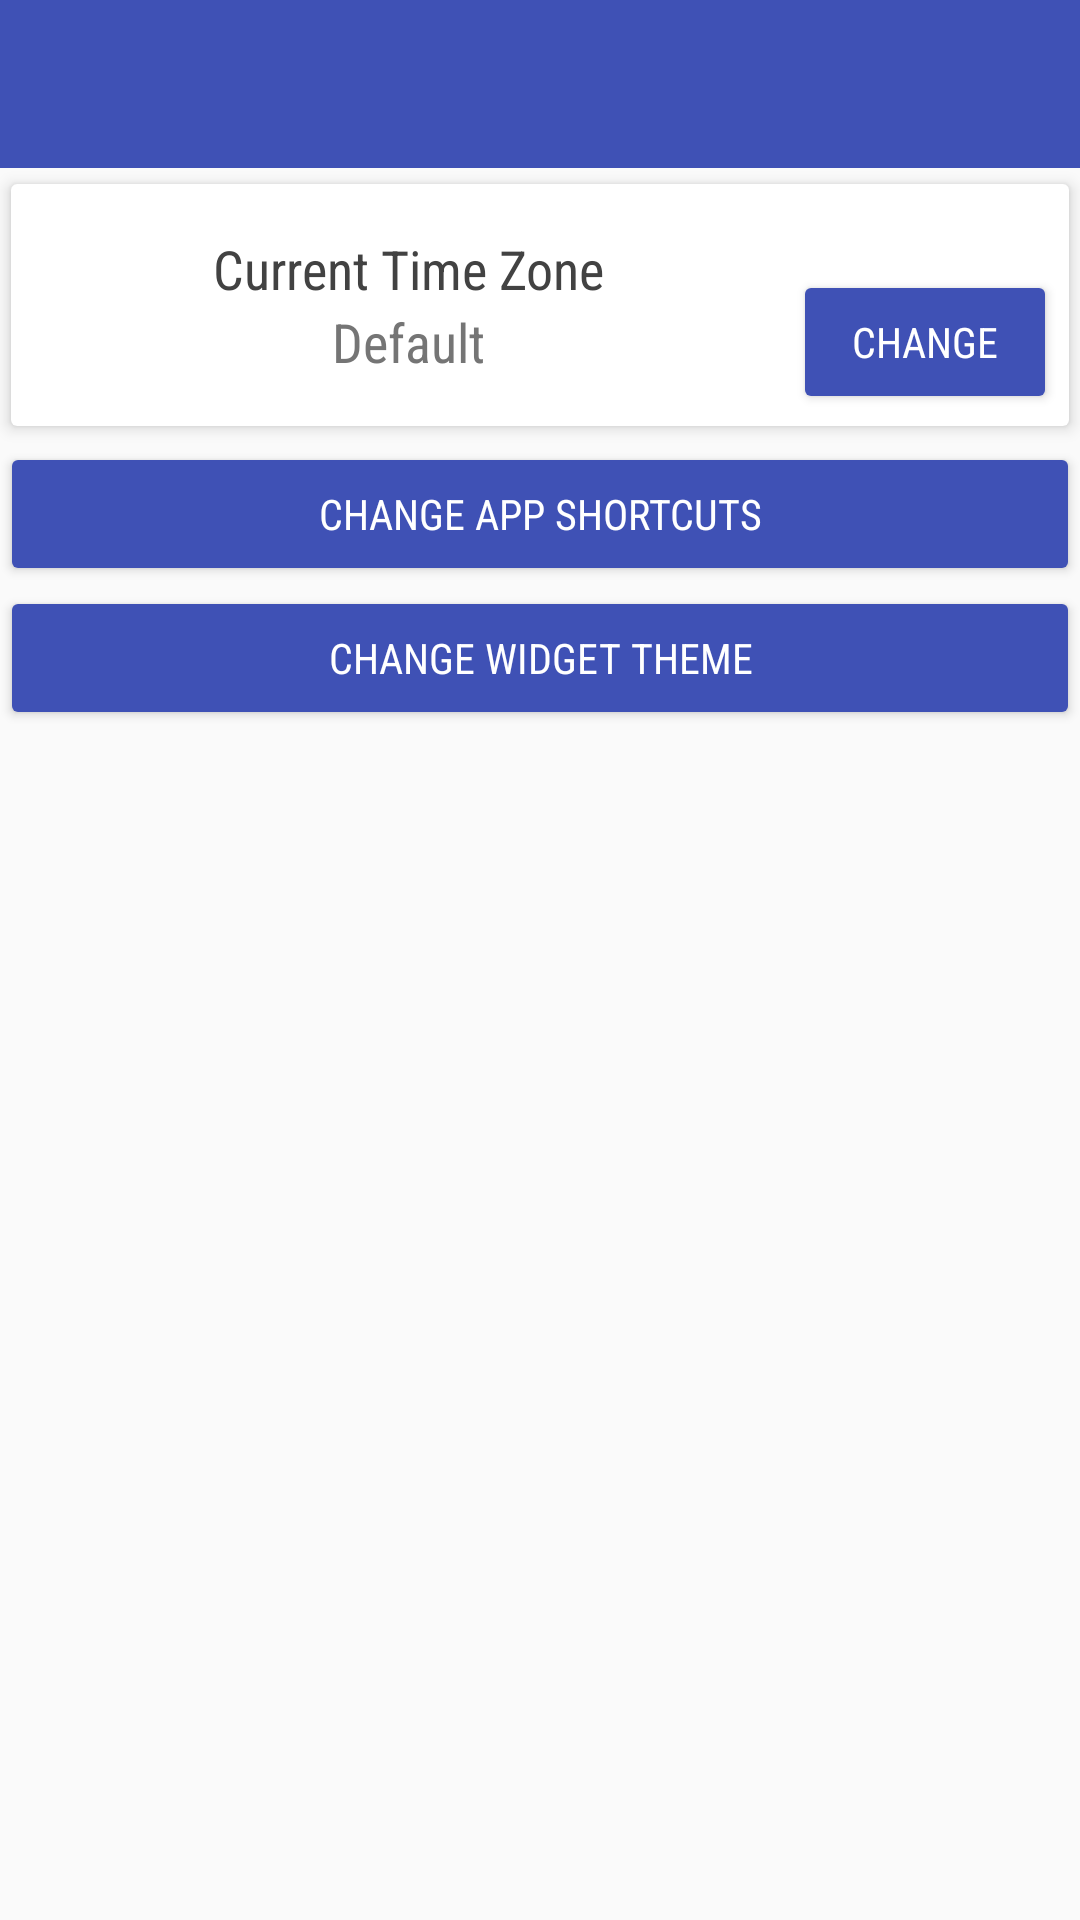

Android layout source for this screen:
<!-- AndroidManifest.xml: application theme AppTheme -->
<!-- res/layout/activity_widget_settings.xml -->
<?xml version="1.0" encoding="utf-8"?>
<android.support.design.widget.CoordinatorLayout xmlns:android="http://schemas.android.com/apk/res/android"
    xmlns:tools="http://schemas.android.com/tools"
    android:layout_width="match_parent"
    android:layout_height="match_parent"
    xmlns:app="http://schemas.android.com/apk/res-auto"
    tools:context="com.omegashin.homeview.Activity_WidgetSettings">

    <LinearLayout
        android:layout_width="match_parent"
        android:layout_height="match_parent"
        android:gravity="center_horizontal"
        android:orientation="vertical">

        <android.support.design.widget.AppBarLayout
            android:layout_width="match_parent"
            android:layout_height="wrap_content"
            android:theme="@style/AppTheme.AppBarOverlay">

            <android.support.v7.widget.Toolbar
                android:id="@+id/toolbar"
                android:layout_width="match_parent"
                android:layout_height="?attr/actionBarSize"
                android:background="?attr/colorPrimary"
                app:popupTheme="@style/AppTheme.PopupOverlay" />

        </android.support.design.widget.AppBarLayout>

        <android.support.v7.widget.CardView xmlns:android="http://schemas.android.com/apk/res/android"
            xmlns:cardview="http://schemas.android.com/apk/res-auto"
            android:layout_width="match_parent"
            android:layout_height="wrap_content"
            android:foreground="?android:attr/selectableItemBackground"
            cardview:cardCornerRadius="2dp"
            cardview:cardElevation="3dp"
            cardview:cardUseCompatPadding="true">

            <LinearLayout
                android:layout_width="match_parent"
                android:layout_height="match_parent"
                android:layout_marginEnd="88dp"
                android:layout_marginRight="88dp"
                android:orientation="vertical"
                android:padding="16dp">

                <TextView
                    android:layout_width="match_parent"
                    android:layout_height="match_parent"
                    android:layout_gravity="start|center_vertical"
                    android:fontFamily="sans-serif-condensed"
                    android:gravity="center"
                    android:text="@string/label_current_tz"
                    android:textAppearance="@style/TextAppearance.AppCompat.Headline"
                    android:textColor="@color/grey_800"
                    android:textSize="18sp" />

                <TextView
                    android:id="@+id/current_tz"
                    android:layout_width="match_parent"
                    android:layout_height="match_parent"
                    android:layout_gravity="start|center_vertical"
                    android:fontFamily="sans-serif-condensed"
                    android:gravity="center"
                    android:text="@string/default_label"
                    android:textAppearance="@style/TextAppearance.AppCompat.Headline"
                    android:textColor="@color/grey_600"
                    android:textSize="18sp" />

            </LinearLayout>

            <Button
                android:id="@+id/change_timezone_button"
                android:layout_width="wrap_content"
                android:layout_height="wrap_content"
                android:layout_gravity="end|bottom"
                android:layout_margin="4dp"
                android:fontFamily="sans-serif-condensed"
                android:onClick="OpenTZList"
                android:text="@string/label_change"
                android:textColor="@color/white" />

        </android.support.v7.widget.CardView>

        <Button
            android:id="@+id/change_shortcuts_button"
            android:layout_width="match_parent"
            android:layout_height="wrap_content"
            android:fontFamily="sans-serif-condensed"
            android:onClick="OpenAppIconsList"
            android:text="@string/label_change_shortcuts"
            android:textColor="@color/white" />

        <Button
            android:id="@+id/change_theme_button"
            android:layout_width="match_parent"
            android:layout_height="wrap_content"
            android:fontFamily="sans-serif-condensed"
            android:onClick="OpenThemeDialog"
            android:text="@string/label_change_theme"
            android:textColor="@color/white" />

    </LinearLayout>
</android.support.design.widget.CoordinatorLayout>
<!-- resources referenced by this layout -->
<resources>
  <color name="grey_600">#757575</color>
  <color name="grey_800">#424242</color>
  <color name="white">#FFFFFF</color>
  <string name="default_label">Default</string>
  
      //Reminder Adder
  <string name="label_change">Change</string>
  <string name="label_change_shortcuts">Change App Shortcuts</string>
  <string name="label_change_theme">Change Widget Theme</string>
  <string name="label_current_tz">Current Time Zone</string>
  <style name="AppTheme.AppBarOverlay" parent="ThemeOverlay.AppCompat.Dark.ActionBar" />
  <style name="AppTheme.PopupOverlay" parent="ThemeOverlay.AppCompat.Light" />
  <style name="AppTheme" parent="Theme.AppCompat.Light.NoActionBar">
          
          <item name="colorPrimary">@color/primary</item>
          <item name="colorPrimaryDark">@color/primary_dark</item>
          <item name="colorAccent">@color/accent</item>
          <item name="android:colorButtonNormal">@color/accent</item>
          <item name="android:textColorPrimary">@color/blue_grey_900</item>
          <item name="android:textColor">@color/blue_grey_900</item>
          <item name="android:textColorSecondary">@color/blue_grey_900</item>
      </style>
  <color name="primary">#3F51B5</color>
  <color name="primary_dark">#303F9F</color>
  <color name="accent">#3F51B5</color>
  <color name="blue_grey_900">#263238</color>
</resources>
